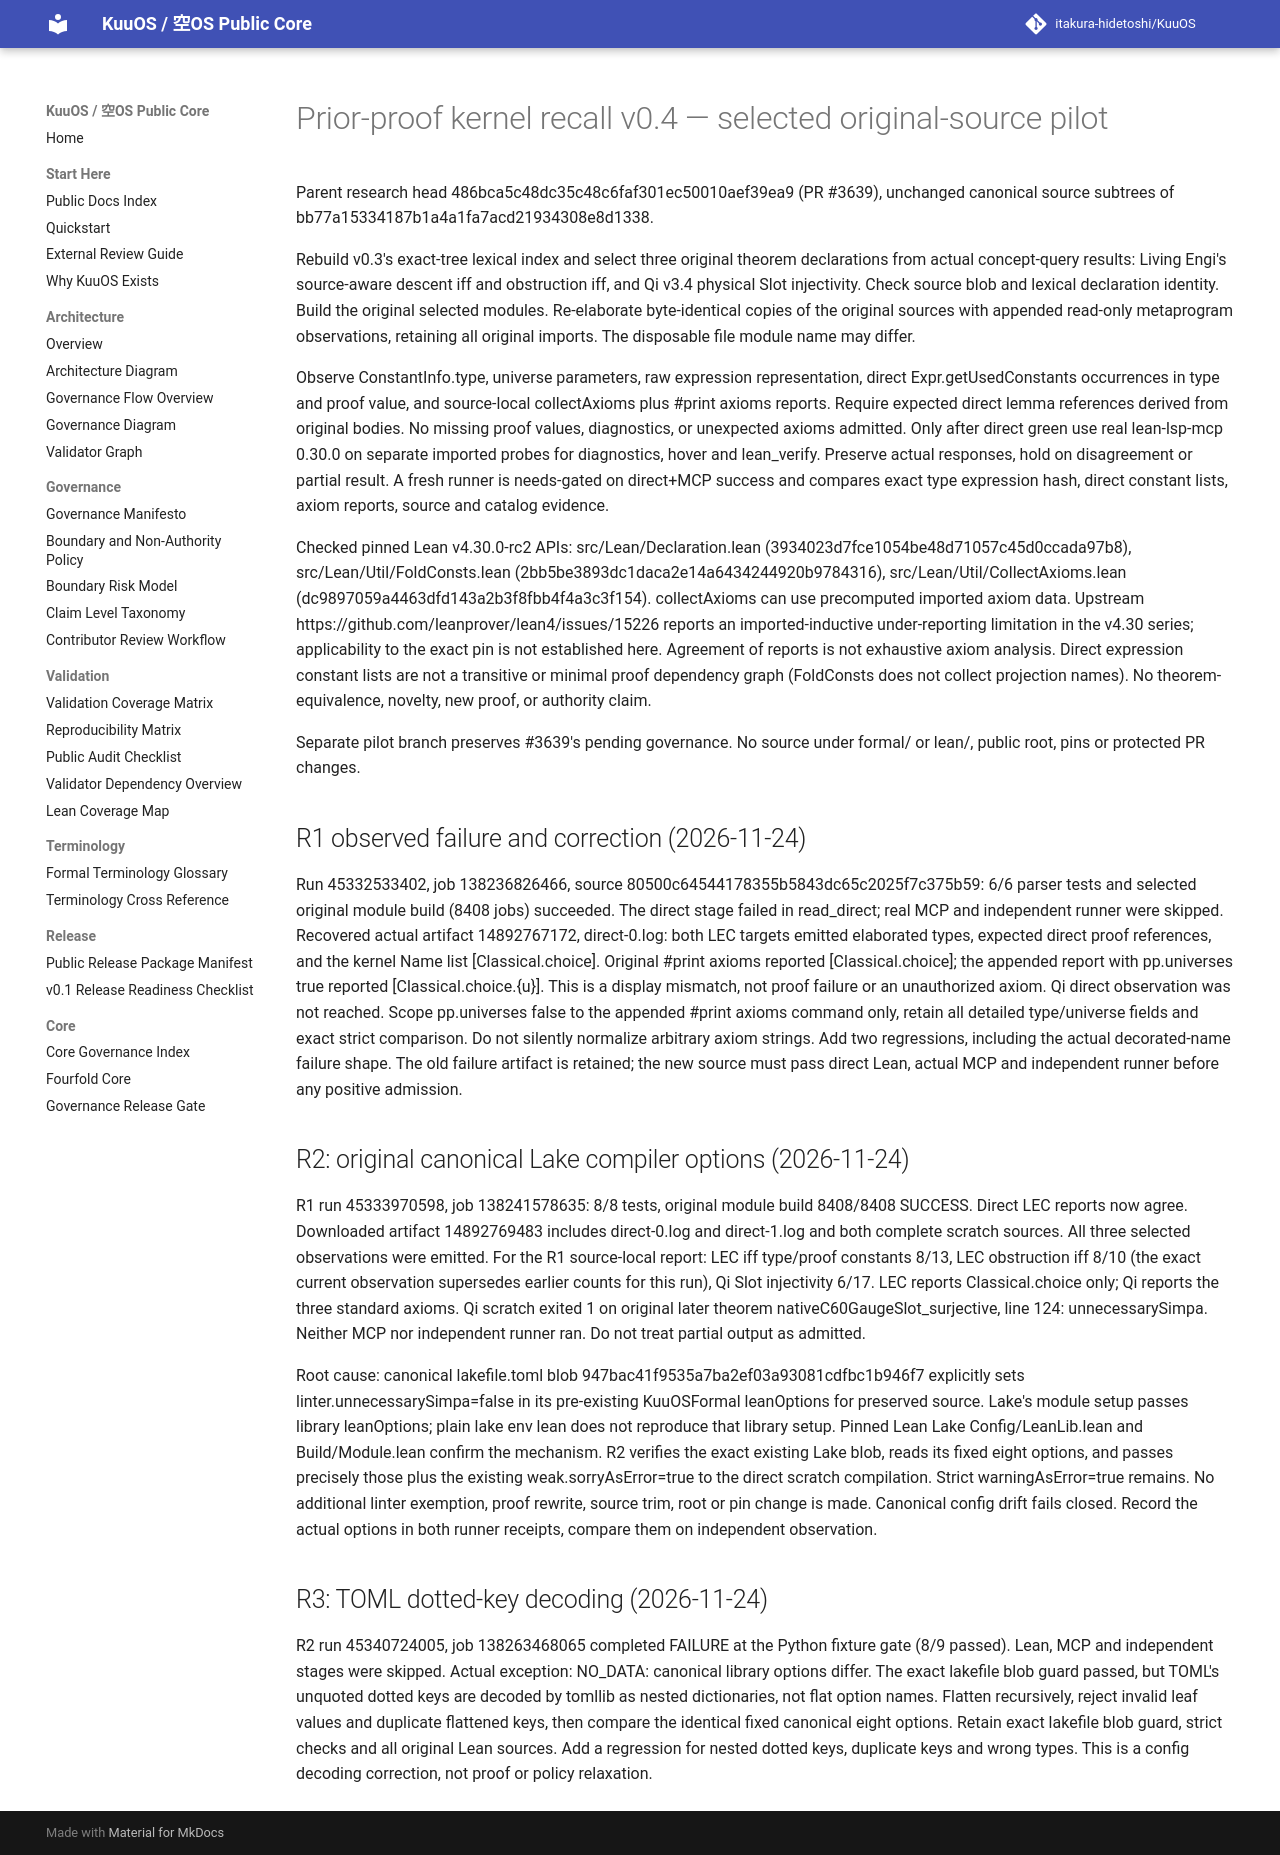

repository: itakura-hidetoshi/KuuOS · page: CodeAI/PRIOR_PROOF_KERNEL_RECALL_PILOT_v0_4/index.html · generator: mkdocs

# Prior-proof kernel recall v0.4 — selected original-source pilot

Parent research head 486bca5c48dc35c48c6faf301ec50010aef39ea9 (PR #3639), unchanged canonical source
subtrees of bb77a15334187b1a4a1fa7acd21934308e8d1338.

Rebuild v0.3's exact-tree lexical index and select three original theorem
declarations from actual concept-query results: Living Engi's source-aware
descent iff and obstruction iff, and Qi v3.4 physical Slot injectivity.
Check source blob and lexical declaration identity. Build the original
selected modules. Re-elaborate byte-identical copies of the original
sources with appended read-only metaprogram observations, retaining all
original imports. The disposable file module name may differ.

Observe ConstantInfo.type, universe parameters, raw expression
representation, direct Expr.getUsedConstants occurrences in type and
proof value, and source-local collectAxioms plus #print axioms reports.
Require expected direct lemma references derived from original bodies.
No missing proof values, diagnostics, or unexpected axioms admitted.
Only after direct green use real lean-lsp-mcp 0.30.0 on separate
imported probes for diagnostics, hover and lean_verify. Preserve actual
responses, hold on disagreement or partial result. A fresh runner is
needs-gated on direct+MCP success and compares exact type expression
hash, direct constant lists, axiom reports, source and catalog evidence.

Checked pinned Lean v4.30.0-rc2 APIs:
src/Lean/Declaration.lean (3934023d7fce1054be48d71057c45d0ccada97b8),
src/Lean/Util/FoldConsts.lean (2bb5be3893dc1daca2e14a6434244920b9784316),
src/Lean/Util/CollectAxioms.lean (dc9897059a4463dfd143a2b3f8fbb4f4a3c3f154).
collectAxioms can use precomputed imported axiom data. Upstream
https://github.com/leanprover/lean4/issues/15226 reports an imported-inductive
under-reporting limitation in the v4.30 series; applicability to the exact
pin is not established here. Agreement of reports is not exhaustive
axiom analysis. Direct expression constant lists are not a transitive
or minimal proof dependency graph (FoldConsts does not collect projection
names). No theorem-equivalence, novelty, new proof, or authority claim.

Separate pilot branch preserves #3639's pending governance. No source
under formal/ or lean/, public root, pins or protected PR changes.

## R1 observed failure and correction (2026-11-24)

Run 45332533402, job 138236826466, source 80500c64544178355b5843dc65c2025f7c375b59:
6/6 parser tests and selected original module build (8408 jobs) succeeded.
The direct stage failed in read_direct; real MCP and independent runner
were skipped. Recovered actual artifact 14892767172, direct-0.log: both
LEC targets emitted elaborated types, expected direct proof references,
and the kernel Name list [Classical.choice]. Original #print axioms
reported [Classical.choice]; the appended report with pp.universes true
reported [Classical.choice.{u}]. This is a display mismatch, not proof
failure or an unauthorized axiom. Qi direct observation was not reached.
Scope pp.universes false to the appended #print axioms command only,
retain all detailed type/universe fields and exact strict comparison.
Do not silently normalize arbitrary axiom strings. Add two regressions,
including the actual decorated-name failure shape. The old failure
artifact is retained; the new source must pass direct Lean, actual MCP
and independent runner before any positive admission.

## R2: original canonical Lake compiler options (2026-11-24)

R1 run 45333970598, job 138241578635: 8/8 tests, original module
build 8408/8408 SUCCESS. Direct LEC reports now agree. Downloaded artifact
14892769483 includes direct-0.log and direct-1.log and both complete
scratch sources. All three selected observations were emitted. For the
R1 source-local report: LEC iff type/proof constants 8/13, LEC obstruction
iff 8/10 (the exact current observation supersedes earlier counts for
this run), Qi Slot injectivity 6/17. LEC reports Classical.choice only;
Qi reports the three standard axioms. Qi scratch exited 1 on original
later theorem nativeC60GaugeSlot_surjective, line 124: unnecessarySimpa.
Neither MCP nor independent runner ran. Do not treat partial output as
admitted.

Root cause: canonical lakefile.toml blob
947bac41f9535a7ba2ef03a93081cdfbc1b946f7 explicitly sets
linter.unnecessarySimpa=false in its pre-existing KuuOSFormal leanOptions
for preserved source. Lake's module setup passes library leanOptions;
plain lake env lean does not reproduce that library setup. Pinned Lean
Lake Config/LeanLib.lean and Build/Module.lean confirm the mechanism.
R2 verifies the exact existing Lake blob, reads its fixed eight options,
and passes precisely those plus the existing weak.sorryAsError=true to
the direct scratch compilation. Strict warningAsError=true remains.
No additional linter exemption, proof rewrite, source trim, root or pin
change is made. Canonical config drift fails closed. Record the actual
options in both runner receipts, compare them on independent observation.

## R3: TOML dotted-key decoding (2026-11-24)

R2 run 45340724005, job 138263468065 completed FAILURE at the
Python fixture gate (8/9 passed). Lean, MCP and independent stages
were skipped. Actual exception: NO_DATA: canonical library options differ.
The exact lakefile blob guard passed, but TOML's unquoted dotted keys
are decoded by tomllib as nested dictionaries, not flat option names.
Flatten recursively, reject invalid leaf values and duplicate flattened
keys, then compare the identical fixed canonical eight options. Retain
exact lakefile blob guard, strict checks and all original Lean sources.
Add a regression for nested dotted keys, duplicate keys and wrong types.
This is a config decoding correction, not proof or policy relaxation.
